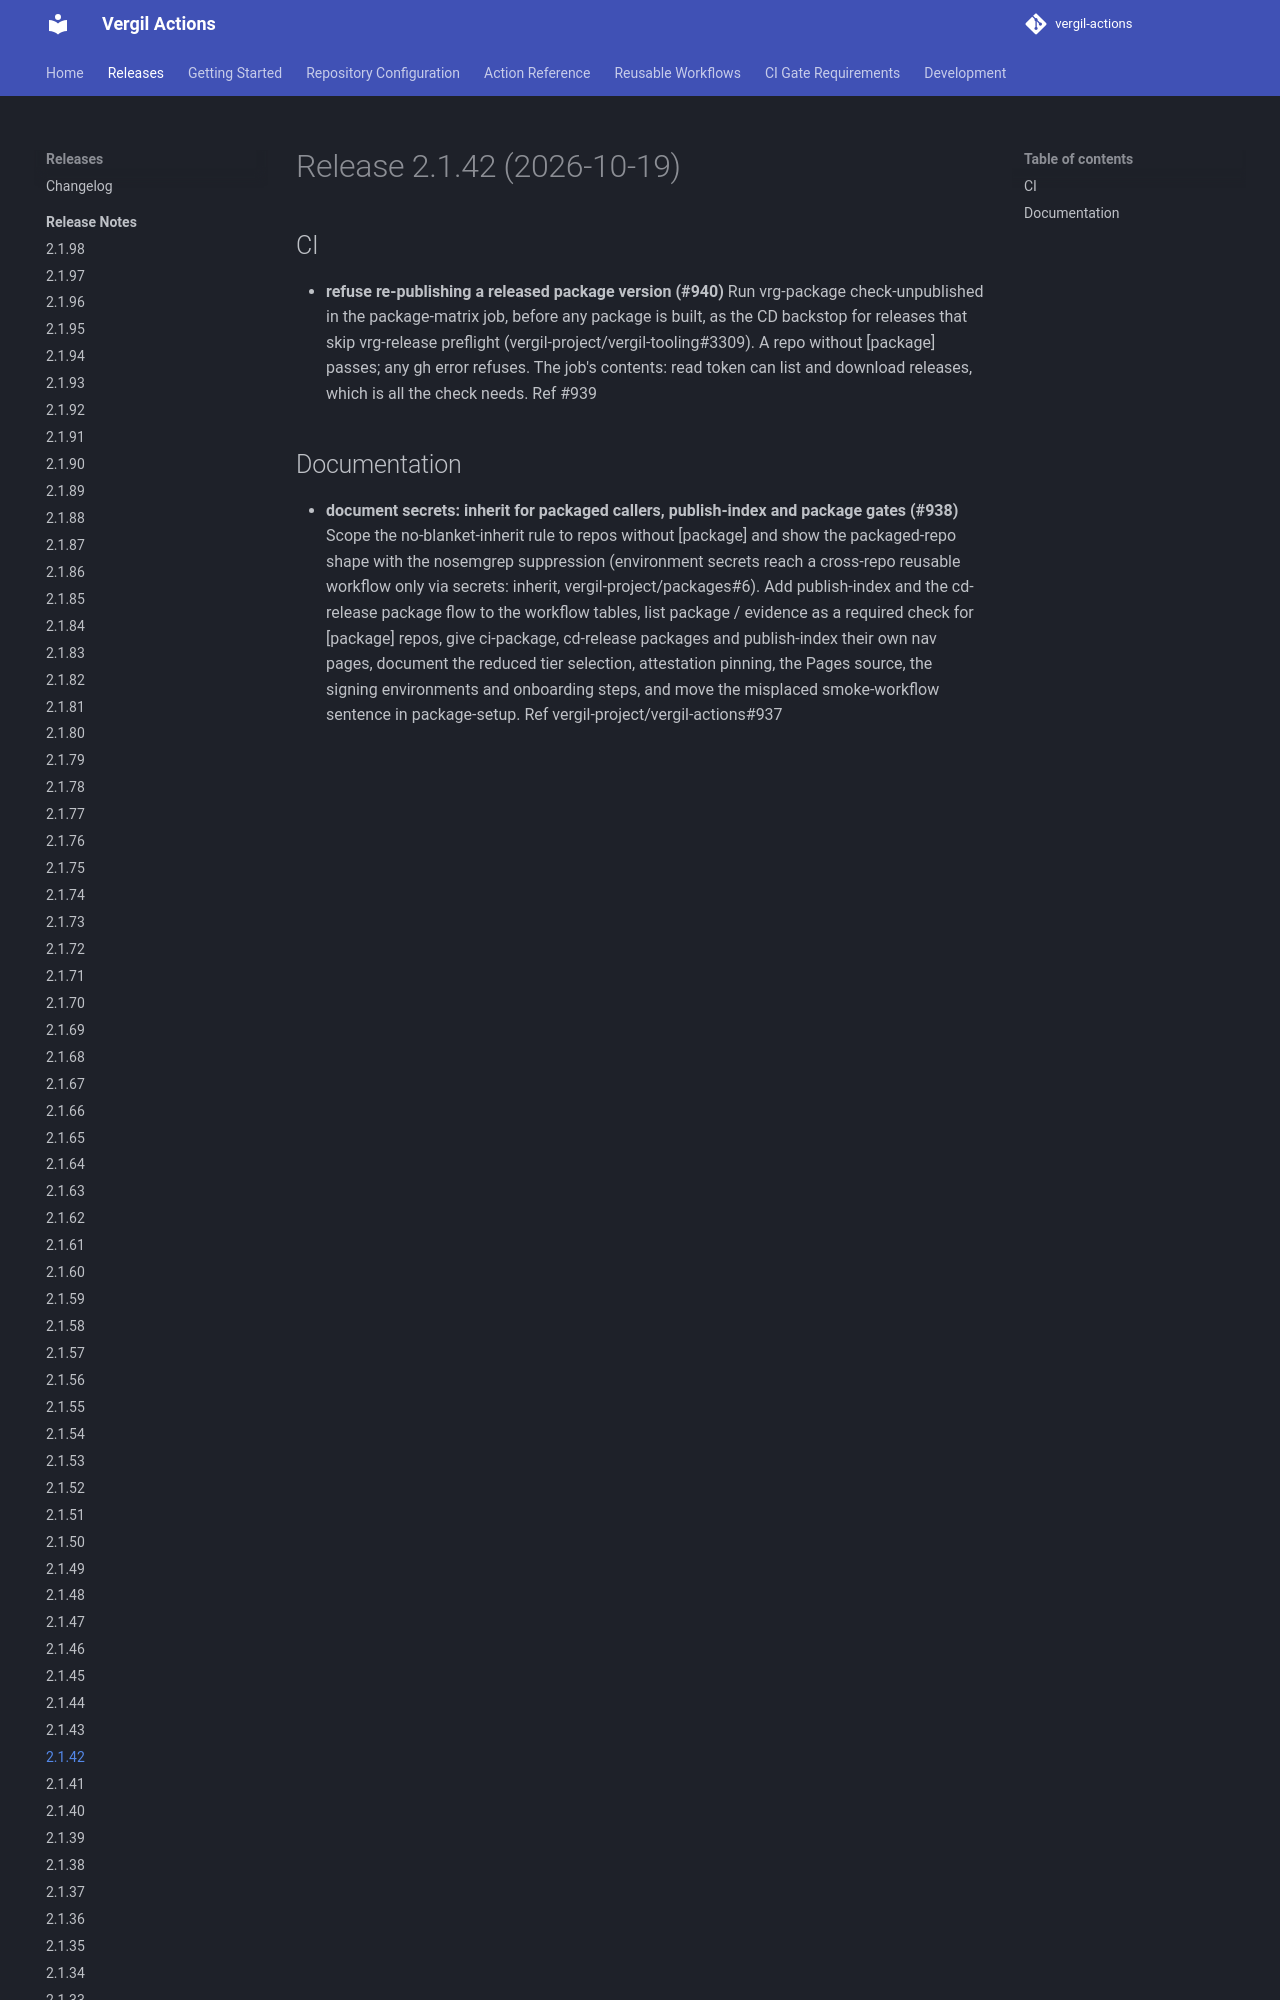

repository: vergil-project/vergil-actions · page: 2.1/releases/v2.1.42/index.html · generator: mkdocs


# Release 2.1.42 (2026-10-19)

## CI

- **refuse re-publishing a released package version (#940)**
Run vrg-package check-unpublished in the package-matrix job, before any package is built, as the CD backstop for releases that skip vrg-release preflight (vergil-project/vergil-tooling#3309). A repo without [package] passes; any gh error refuses. The job's contents: read token can list and download releases, which is all the check needs. Ref #939
